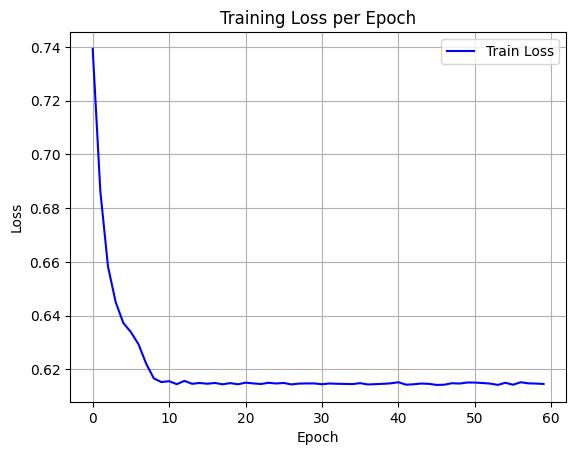

Source data for this figure (header and first rows):
epoch, train_loss
0, 0.7393
1, 0.6863
2, 0.6583
3, 0.6451
4, 0.6373
5, 0.6338
6, 0.6293
7, 0.6221
8, 0.6166
9, 0.6152
10, 0.6156
11, 0.6145
12, 0.6157
13, 0.6146
14, 0.6149
15, 0.6146
16, 0.6149
17, 0.6144
18, 0.6149
19, 0.6144
20, 0.615
21, 0.6147
22, 0.6145
23, 0.615
24, 0.6147
25, 0.6149
26, 0.6144
27, 0.6147
28, 0.6147
29, 0.6147
30, 0.6144
31, 0.6147
32, 0.6146
33, 0.6146
34, 0.6145
35, 0.6148
36, 0.6144
37, 0.6145
38, 0.6146
39, 0.6148
40, 0.6152
41, 0.6143
42, 0.6144
43, 0.6147
44, 0.6146
45, 0.6142
46, 0.6143
47, 0.6148
48, 0.6147
49, 0.6151
50, 0.6151
51, 0.6149
52, 0.6147
53, 0.6142
54, 0.615
55, 0.6143
56, 0.6152
57, 0.6148
58, 0.6147
59, 0.6145
